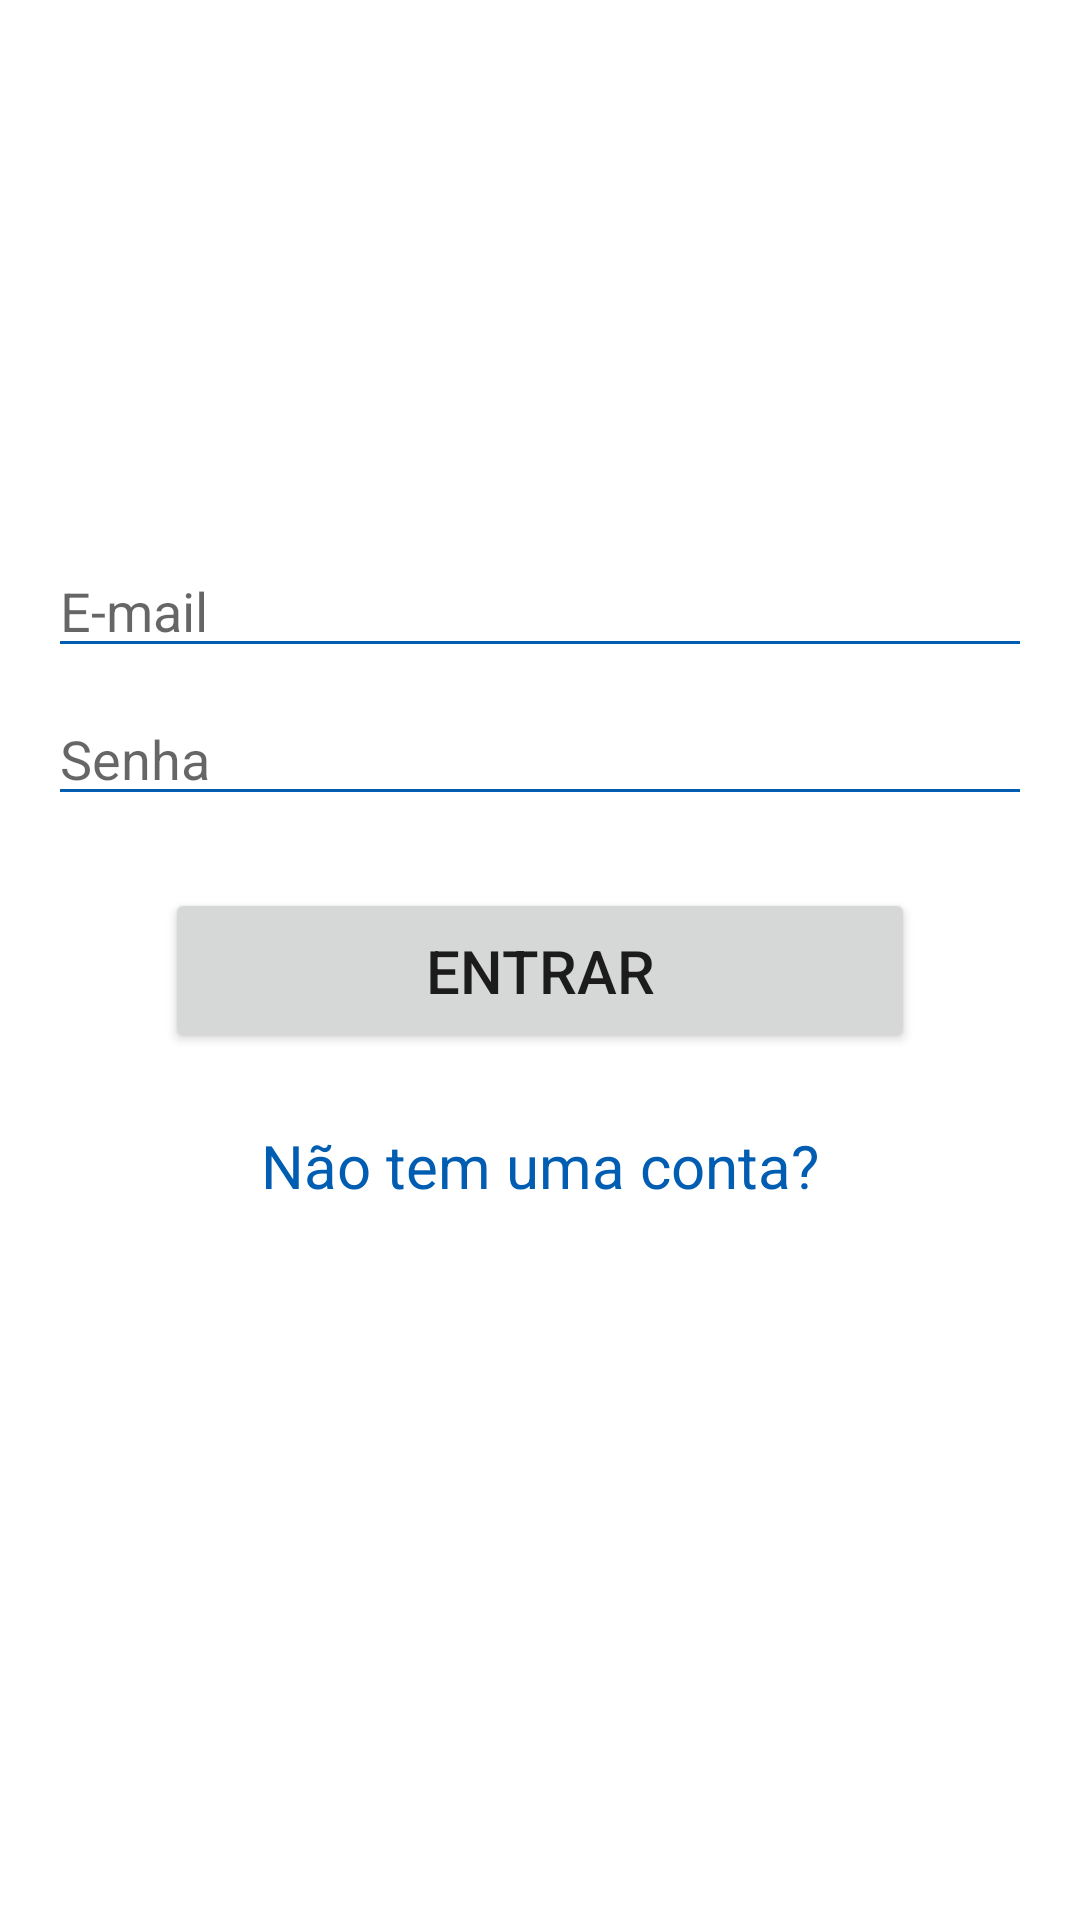

Reconstruct the res/layout file that produces this screen, plus the resources it refers to.
<!-- AndroidManifest.xml: activity theme Theme.Wheelieway.NoActionBar2 -->
<!-- res/layout/activity_login.xml -->
<?xml version="1.0" encoding="utf-8"?>
<androidx.constraintlayout.widget.ConstraintLayout xmlns:android="http://schemas.android.com/apk/res/android"
    xmlns:app="http://schemas.android.com/apk/res-auto"
    xmlns:tools="http://schemas.android.com/tools"
    android:layout_width="match_parent"
    android:layout_height="match_parent"
    tools:context=".activities.LoginActivity">

    <ImageView
        android:id="@+id/imvLogo"
        android:layout_width="400px"
        android:layout_height="400px"
        android:layout_marginTop="16dp"
        app:layout_constraintEnd_toEndOf="parent"
        app:layout_constraintStart_toStartOf="parent"
        app:layout_constraintTop_toTopOf="parent"
        tools:srcCompat="@drawable/logo" />

    <EditText
        android:id="@+id/etEmailLogin"
        android:layout_width="0dp"
        android:layout_height="wrap_content"
        android:layout_marginStart="16dp"
        android:layout_marginTop="32dp"
        android:layout_marginEnd="16dp"
        android:backgroundTint="@color/azul_3"
        android:ems="10"
        android:hint="@string/etEmail"
        android:inputType="textEmailAddress"
        app:layout_constraintEnd_toEndOf="parent"
        app:layout_constraintStart_toStartOf="parent"
        app:layout_constraintTop_toBottomOf="@+id/imvLogo" />

    <EditText
        android:id="@+id/etSenhaLogin"
        android:layout_width="0dp"
        android:layout_height="wrap_content"
        android:layout_marginStart="16dp"
        android:layout_marginTop="8dp"
        android:layout_marginEnd="16dp"
        android:backgroundTint="@color/azul_3"
        android:ems="10"
        android:hint="@string/etSenha"
        android:inputType="textPassword"
        app:layout_constraintEnd_toEndOf="parent"
        app:layout_constraintStart_toStartOf="parent"
        app:layout_constraintTop_toBottomOf="@+id/etEmailLogin" />

    <Button
        android:id="@+id/btnEntrarLogin"
        android:layout_width="250dp"
        android:layout_height="55dp"
        android:layout_marginTop="24dp"
        android:text="@string/btnEntrar"
        android:textSize="20sp"
        app:layout_constraintEnd_toEndOf="parent"
        app:layout_constraintStart_toStartOf="parent"
        app:layout_constraintTop_toBottomOf="@+id/etSenhaLogin" />

    <TextView
        android:id="@+id/tvNaoTemContaLogin"
        android:layout_width="wrap_content"
        android:layout_height="wrap_content"
        android:layout_marginTop="24dp"
        android:text="@string/tvNaoTemUmaConta"
        android:textColor="@color/azul_3"
        android:textSize="20sp"
        android:textStyle="normal"
        app:layout_constraintEnd_toEndOf="parent"
        app:layout_constraintStart_toStartOf="parent"
        app:layout_constraintTop_toBottomOf="@+id/btnEntrarLogin" />

    <androidx.constraintlayout.widget.Guideline
        android:id="@+id/guideline6"
        android:layout_width="wrap_content"
        android:layout_height="wrap_content"
        android:orientation="horizontal"
        app:layout_constraintGuide_begin="20dp" />

    <androidx.constraintlayout.widget.Guideline
        android:id="@+id/guideline7"
        android:layout_width="wrap_content"
        android:layout_height="wrap_content"
        android:orientation="horizontal"
        app:layout_constraintGuide_begin="20dp" />

    <androidx.constraintlayout.widget.Barrier
        android:id="@+id/barrier3"
        android:layout_width="wrap_content"
        android:layout_height="wrap_content"
        app:barrierDirection="top" />

    <androidx.constraintlayout.widget.Guideline
        android:id="@+id/guideline8"
        android:layout_width="wrap_content"
        android:layout_height="wrap_content"
        android:orientation="horizontal"
        app:layout_constraintGuide_begin="20dp" />

    <androidx.constraintlayout.widget.Guideline
        android:id="@+id/guideline9"
        android:layout_width="wrap_content"
        android:layout_height="wrap_content"
        android:orientation="horizontal"
        app:layout_constraintGuide_begin="20dp" />

    <androidx.constraintlayout.widget.Guideline
        android:id="@+id/guideline10"
        android:layout_width="wrap_content"
        android:layout_height="wrap_content"
        android:orientation="horizontal"
        app:layout_constraintGuide_begin="20dp" />

</androidx.constraintlayout.widget.ConstraintLayout>
<!-- resources referenced by this layout -->
<resources>
  <color name="azul_3">#005DB2</color>
  <!-- drawable logo: vector/xml drawable (drawable, 2182 chars, omitted) -->
  <string name="btnEntrar">Entrar</string>
  <string name="etEmail">E-mail</string>
  <string name="etSenha">Senha</string>
  <string name="tvNaoTemUmaConta">Não tem uma conta?</string>
  <style name="Theme.Wheelieway.NoActionBar2" parent="Theme.MaterialComponents.DayNight.NoActionBar">
          
          <item name="colorPrimary">@color/azul_3</item>
          <item name="colorPrimaryVariant">@color/azul_2</item>
          <item name="colorOnPrimary">@color/white</item>
          
          <item name="colorSecondary">@color/white</item>
          <item name="colorSecondaryVariant">@color/azul_5</item>
          <item name="colorOnSecondary">@color/black</item>
          
          <item name="android:statusBarColor">?attr/colorPrimaryVariant</item>
          
      </style>
  <color name="azul_2">#397FBF</color>
  <color name="white">#FFFFFFFF</color>
  <color name="azul_5">#00427F</color>
  <color name="black">#FF000000</color>
</resources>
